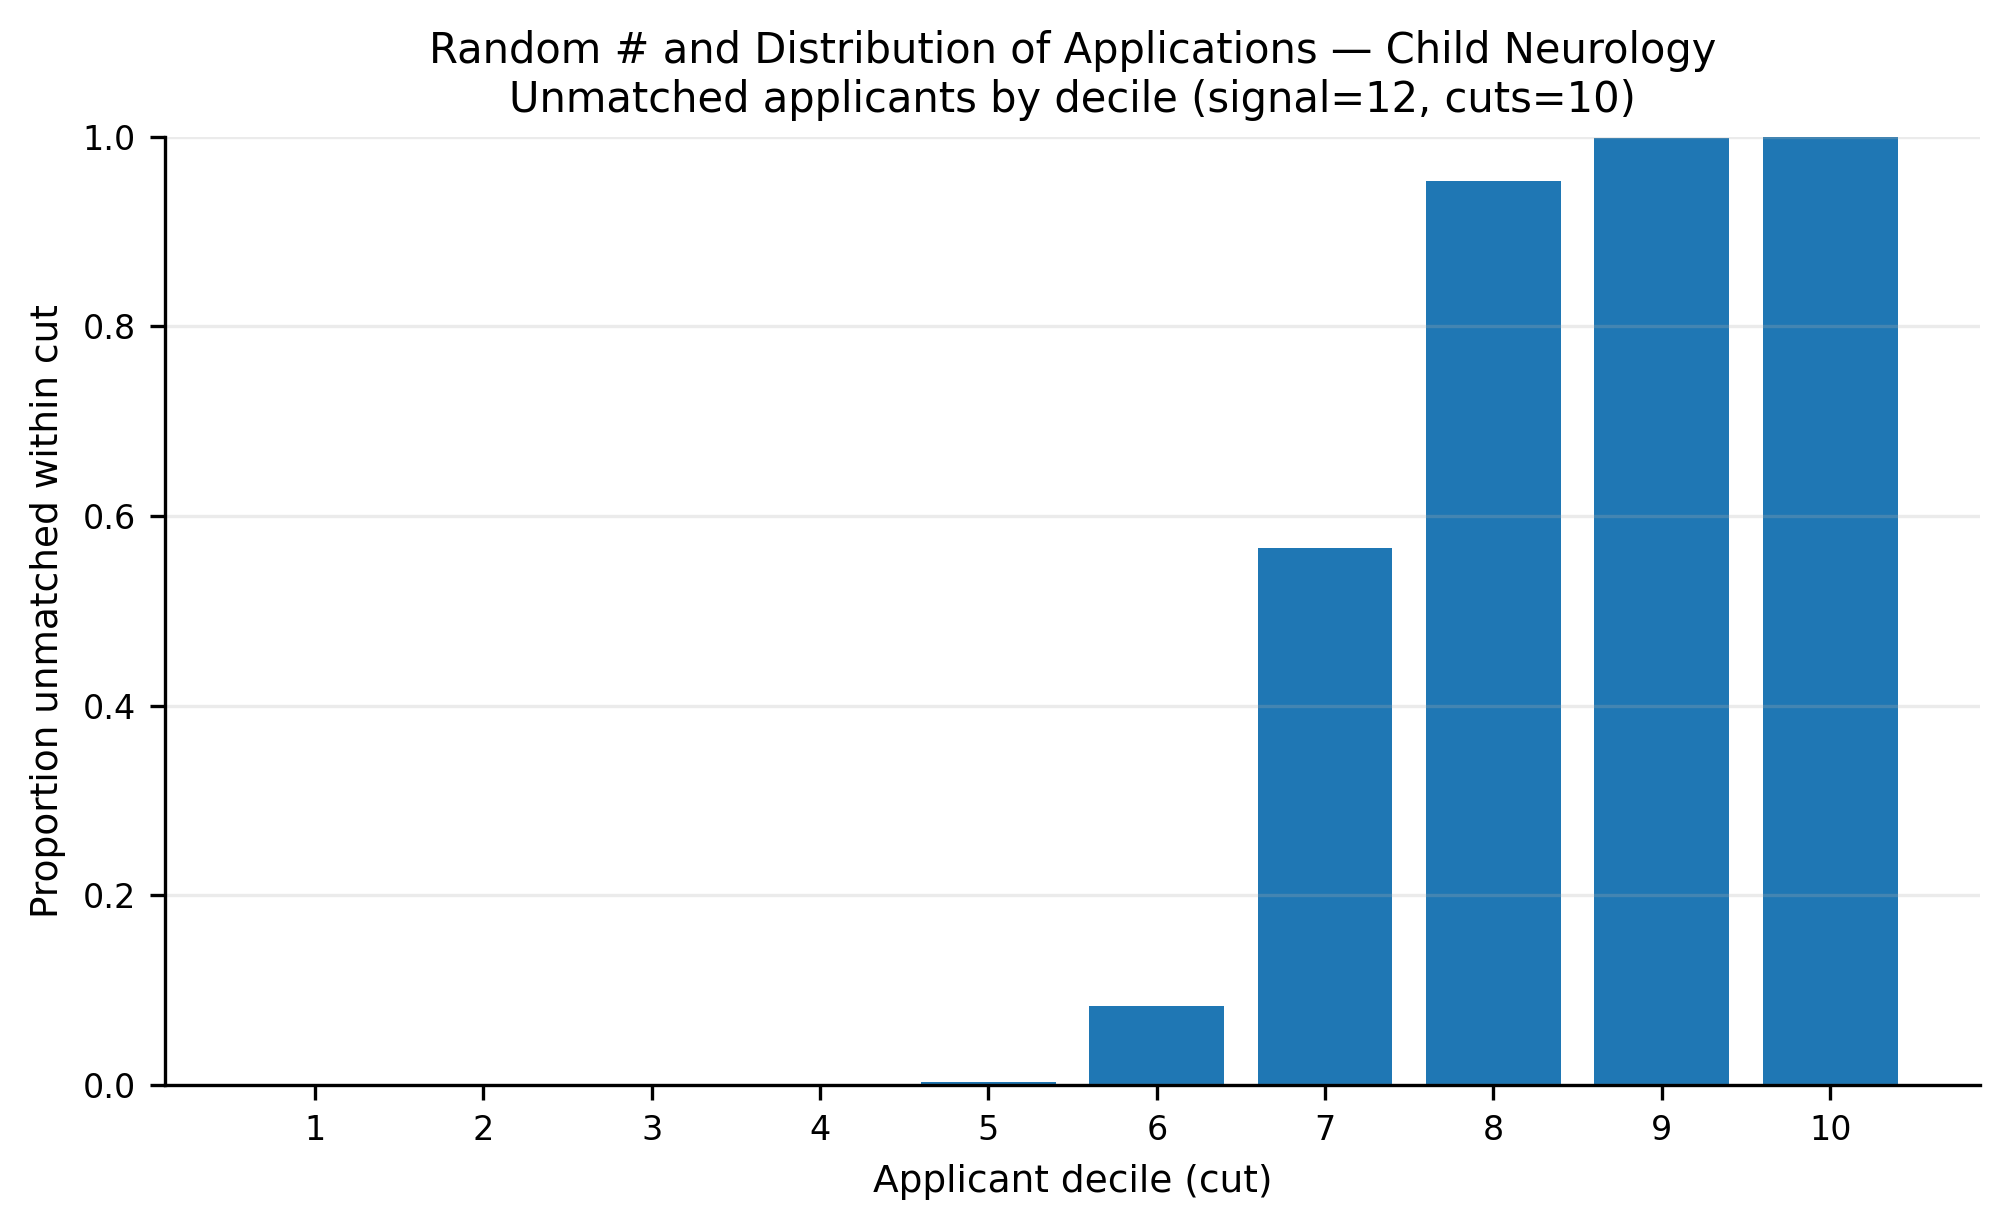

The table this chart was drawn from, first rows:
app_cut, prop_unmatched
1, 0.0
2, 0.0
3, 0.0
4, 0.0
5, 0.003571
6, 0.08345
7, 0.5662
8, 0.9536
9, 0.9986
10, 1.0
